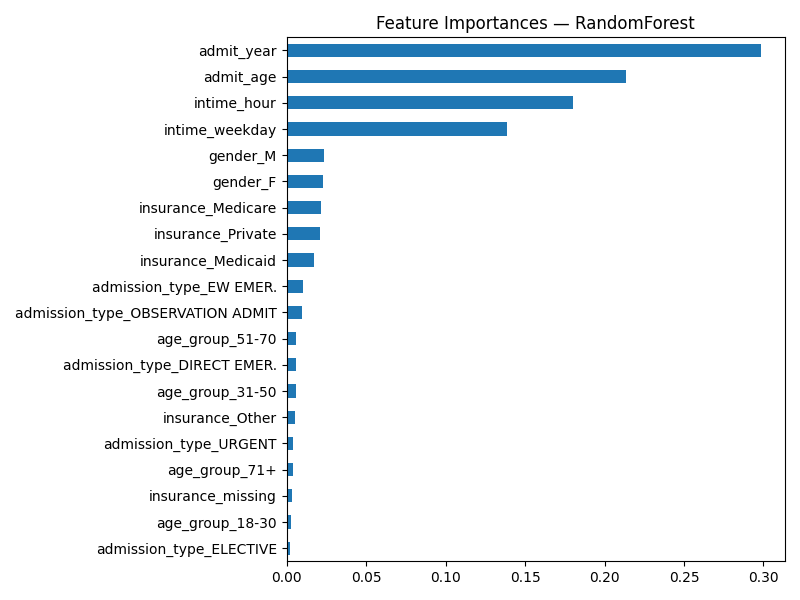

Data behind this chart, as committed beside it:
, 0
admit_year, 0.2986
admit_age, 0.2137
intime_hour, 0.1801
intime_weekday, 0.1387
gender_M, 0.0236
gender_F, 0.02274
insurance_Medicare, 0.02173
insurance_Private, 0.02082
insurance_Medicaid, 0.01728
admission_type_EW EMER., 0.01015
admission_type_OBSERVATION ADMIT, 0.009805
age_group_51-70, 0.00613
admission_type_DIRECT EMER., 0.005902
age_group_31-50, 0.005756
insurance_Other, 0.005053
admission_type_URGENT, 0.003775
age_group_71+, 0.003724
insurance_missing, 0.003699
age_group_18-30, 0.003037
admission_type_ELECTIVE, 0.001838
admission_type_SURGICAL SAME DAY ADMISSI…, 0.001717
admission_type_EU OBSERVATION, 0.001389
admission_type_DIRECT OBSERVATION, 0.0006238
age_group_missing, 5.530820727336541e-05
admission_type_AMBULATORY OBSERVATION, 1.2158945117070683e-05
insurance_No charge, 4.973624217698547e-06
